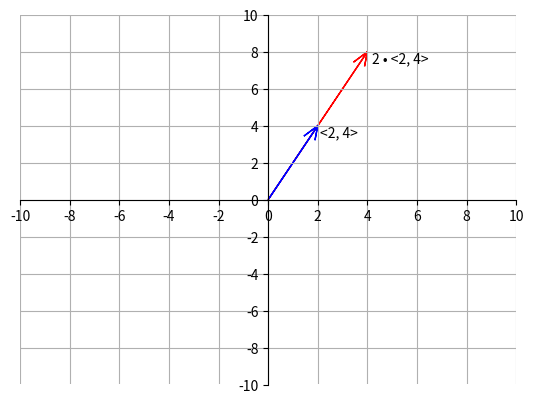

Reproduce this figure in Python.
import matplotlib.pyplot as plt
import numpy as np

x = np.arange(-10, 10, .01)

ax = plt.gca()
ax.spines['top'].set_color('none')
ax.spines['left'].set_position('zero')
ax.spines['right'].set_color('none')
ax.spines['bottom'].set_position('zero')

plt.xlim(-5, 5)
plt.ylim(-5, 5)
plt.xticks(np.arange(min(x), max(x)+1, 2.0))
plt.yticks(np.arange(-10, 10+1, 2.0))
plt.grid(True)
plt.arrow(0, 0, 4, 8, length_includes_head=True, head_width=0.5, color="red", overhang=1)
plt.arrow(0, 0, 2, 4, length_includes_head=True, head_width=0.5, color="blue", overhang=1)
plt.text(2.1, 3.4, "<2, 4>")
plt.text(4.2, 7.4, "2 • <2, 4>")

plt.show()